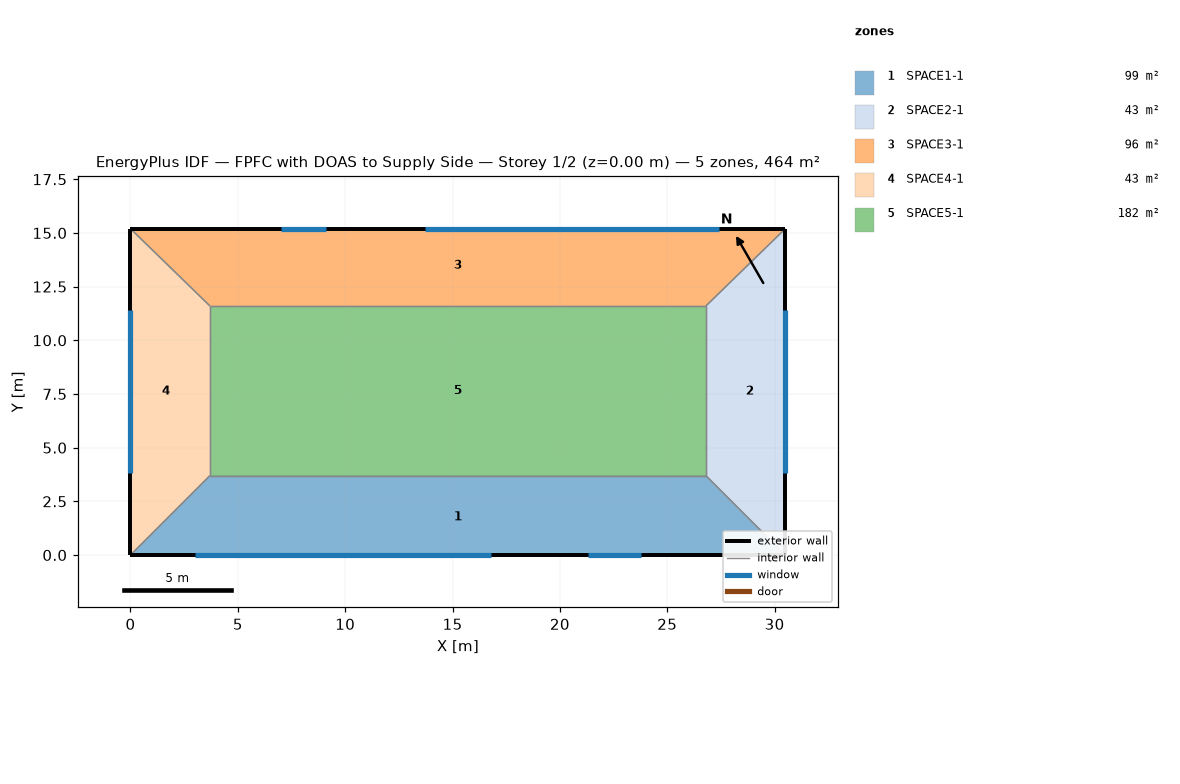
=== STOREY PLAN SPEC (per zone: floor XY polygon, exterior-wall plan segments, windows/doors) ===
zone 1: SPACE1-1  (99.2 m²)
  floor: (26.80, 3.70) (30.50, 0.00) (0.00, 0.00) (3.70, 3.70)
  exterior wall: (0.00, 0.00) – (30.50, 0.00)  [30.5 m]
    window: (3.00, 0.00) – (16.80, 0.00)  [16.6 m²]
    window: (21.30, 0.00) – (23.80, 0.00)  [5.2 m²]
  interior walls: 3
zone 2: SPACE2-1  (42.7 m²)
  floor: (26.80, 11.60) (30.50, 15.20) (30.50, 0.00) (26.80, 3.70)
  exterior wall: (30.50, 0.00) – (30.50, 15.20)  [15.2 m]
    window: (30.50, 3.80) – (30.50, 11.40)  [9.1 m²]
  interior walls: 3
zone 3: SPACE3-1  (96.5 m²)
  floor: (26.80, 11.60) (3.70, 11.60) (0.00, 15.20) (30.50, 15.20)
  exterior wall: (30.50, 15.20) – (0.00, 15.20)  [30.5 m]
    window: (27.40, 15.20) – (13.70, 15.20)  [16.4 m²]
    window: (9.10, 15.20) – (7.00, 15.20)  [4.4 m²]
  interior walls: 3
zone 4: SPACE4-1  (42.7 m²)
  floor: (3.70, 3.70) (0.00, 0.00) (0.00, 15.20) (3.70, 11.60)
  exterior wall: (0.00, 15.20) – (0.00, 0.00)  [15.2 m]
    window: (0.00, 11.40) – (0.00, 3.80)  [9.1 m²]
  interior walls: 3
zone 5: SPACE5-1  (182.5 m²)
  floor: (26.80, 11.60) (26.80, 3.70) (3.70, 3.70) (3.70, 11.60)
  interior walls: 4

=== DERIVED (storey summary) ===
Building: FPFC with DOAS to Supply Side
Storey: 1 of 2  (floor level z = 0.00 m)
Storey gross floor area: 463.6 m²
Zones on this storey: 5
  - SPACE1-1: floor 99.2 m²; exterior wall 30.5 m (73.2 m²); 2 window(s) 21.8 m²; WWR 29.8%
  - SPACE2-1: floor 42.7 m²; exterior wall 15.2 m (36.5 m²); 1 window(s) 9.1 m²; WWR 25.0%
  - SPACE3-1: floor 96.5 m²; exterior wall 30.5 m (73.2 m²); 2 window(s) 20.9 m²; WWR 28.5%
  - SPACE4-1: floor 42.7 m²; exterior wall 15.2 m (36.5 m²); 1 window(s) 9.1 m²; WWR 25.0%
  - SPACE5-1: floor 182.5 m²
Zone adjacency (shared interzone walls):
  - SPACE1-1 ↔ SPACE2-1
  - SPACE1-1 ↔ SPACE4-1
  - SPACE1-1 ↔ SPACE5-1
  - SPACE2-1 ↔ SPACE3-1
  - SPACE2-1 ↔ SPACE5-1
  - SPACE3-1 ↔ SPACE4-1
  - SPACE3-1 ↔ SPACE5-1
  - SPACE4-1 ↔ SPACE5-1